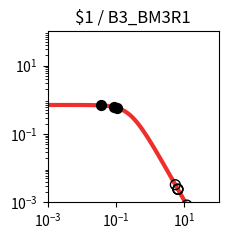

Here is the Python script that generated this plot: (Note: this script raises an exception after producing the figure.)
import matplotlib.pyplot as plt
import matplotlib.ticker as ticker
import numpy as np

fig, ax = plt.subplots(figsize=(2.5,2.5))

plt.xlim(1.000000e-03, 1.000000e+02)
plt.ylim(1.000000e-03, 1.000000e+02)

x = np.array([1.000000e-03,1.122018e-03,1.258925e-03,1.412538e-03,1.584893e-03,1.778279e-03,1.995262e-03,2.238721e-03,2.511886e-03,2.818383e-03,3.162278e-03,3.548134e-03,3.981072e-03,4.466836e-03,5.011872e-03,5.623413e-03,6.309573e-03,7.079458e-03,7.943282e-03,8.912509e-03,1.000000e-02,1.122018e-02,1.258925e-02,1.412538e-02,1.584893e-02,1.778279e-02,1.995262e-02,2.238721e-02,2.511886e-02,2.818383e-02,3.162278e-02,3.548134e-02,3.981072e-02,4.466836e-02,5.011872e-02,5.623413e-02,6.309573e-02,7.079458e-02,7.943282e-02,8.912509e-02,1.000000e-01,1.122018e-01,1.258925e-01,1.412538e-01,1.584893e-01,1.778279e-01,1.995262e-01,2.238721e-01,2.511886e-01,2.818383e-01,3.162278e-01,3.548134e-01,3.981072e-01,4.466836e-01,5.011872e-01,5.623413e-01,6.309573e-01,7.079458e-01,7.943282e-01,8.912509e-01,1.000000e+00,1.122018e+00,1.258925e+00,1.412538e+00,1.584893e+00,1.778279e+00,1.995262e+00,2.238721e+00,2.511886e+00,2.818383e+00,3.162278e+00,3.548134e+00,3.981072e+00,4.466836e+00,5.011872e+00,5.623413e+00,6.309573e+00,7.079458e+00,7.943282e+00,8.912509e+00,1.000000e+01,1.122018e+01,1.258925e+01,1.412538e+01,1.584893e+01,1.778279e+01,1.995262e+01,2.238721e+01,2.511886e+01,2.818383e+01,3.162278e+01,3.548134e+01,3.981072e+01,4.466836e+01,5.011872e+01,5.623413e+01,6.309573e+01,7.079458e+01,7.943282e+01,8.912509e+01,1.000000e+02,])
y = np.array([7.039624e-01,7.039539e-01,7.039435e-01,7.039308e-01,7.039152e-01,7.038960e-01,7.038726e-01,7.038438e-01,7.038086e-01,7.037654e-01,7.037124e-01,7.036475e-01,7.035680e-01,7.034705e-01,7.033511e-01,7.032048e-01,7.030256e-01,7.028060e-01,7.025370e-01,7.022076e-01,7.018042e-01,7.013104e-01,7.007061e-01,6.999667e-01,6.990626e-01,6.979576e-01,6.966079e-01,6.949606e-01,6.929520e-01,6.905058e-01,6.875308e-01,6.839190e-01,6.795434e-01,6.742557e-01,6.678855e-01,6.602396e-01,6.511032e-01,6.402435e-01,6.274165e-01,6.123781e-01,5.949003e-01,5.747918e-01,5.519245e-01,5.262616e-01,4.978853e-01,4.670188e-01,4.340362e-01,3.994566e-01,3.639182e-01,3.281349e-01,2.928403e-01,2.587289e-01,2.264029e-01,1.963350e-01,1.688485e-01,1.441177e-01,1.221821e-01,1.029712e-01,8.633265e-02,7.206030e-02,5.991854e-02,4.966183e-02,4.104893e-02,3.385251e-02,2.786468e-02,2.289979e-02,1.879494e-02,1.540925e-02,1.262222e-02,1.033171e-02,8.451770e-03,6.910492e-03,5.648001e-03,4.614631e-03,3.769307e-03,3.078152e-03,2.513274e-03,2.051755e-03,1.674784e-03,1.366939e-03,1.115589e-03,9.103976e-04,7.429071e-04,6.062042e-04,4.946384e-04,4.035934e-04,3.292986e-04,2.686750e-04,2.192087e-04,1.788474e-04,1.459160e-04,1.190473e-04,9.712547e-05,7.923995e-05,6.464772e-05,5.274248e-05,4.302952e-05,3.510520e-05,2.864016e-05,2.336569e-05,1.906256e-05,])
c = "#ee2f2b"

hi_x = np.array([1.052711e-01,3.700985e-02,8.731356e-02,])
hi_y = np.array([5.862625e-01,6.824121e-01,6.152330e-01,])
lo_x = np.array([6.478038e+00,6.409777e+00,1.179314e+01,6.460081e+00,5.420378e+00,])
lo_y = np.array([2.399265e-03,2.444467e-03,8.337527e-04,2.411029e-03,3.283963e-03,])

plt.loglog(x,y,lw=3,color=c)
plt.scatter(hi_x,hi_y,marker='o',s=50,color='black',zorder=10)
plt.scatter(lo_x,lo_y,marker='o',s=50,edgecolors='black',color='none',zorder=10)

plt.title("$1 / B3_BM3R1")

ax.xaxis.set_major_locator(ticker.LogLocator(numticks=3))
ax.yaxis.set_major_locator(ticker.LogLocator(numticks=3))

ax.set_aspect('equal')
plt.tight_layout()

plt.savefig("/content/output/0x0B/response_plot_$1_B3_BM3R1.png", bbox_inches='tight')
